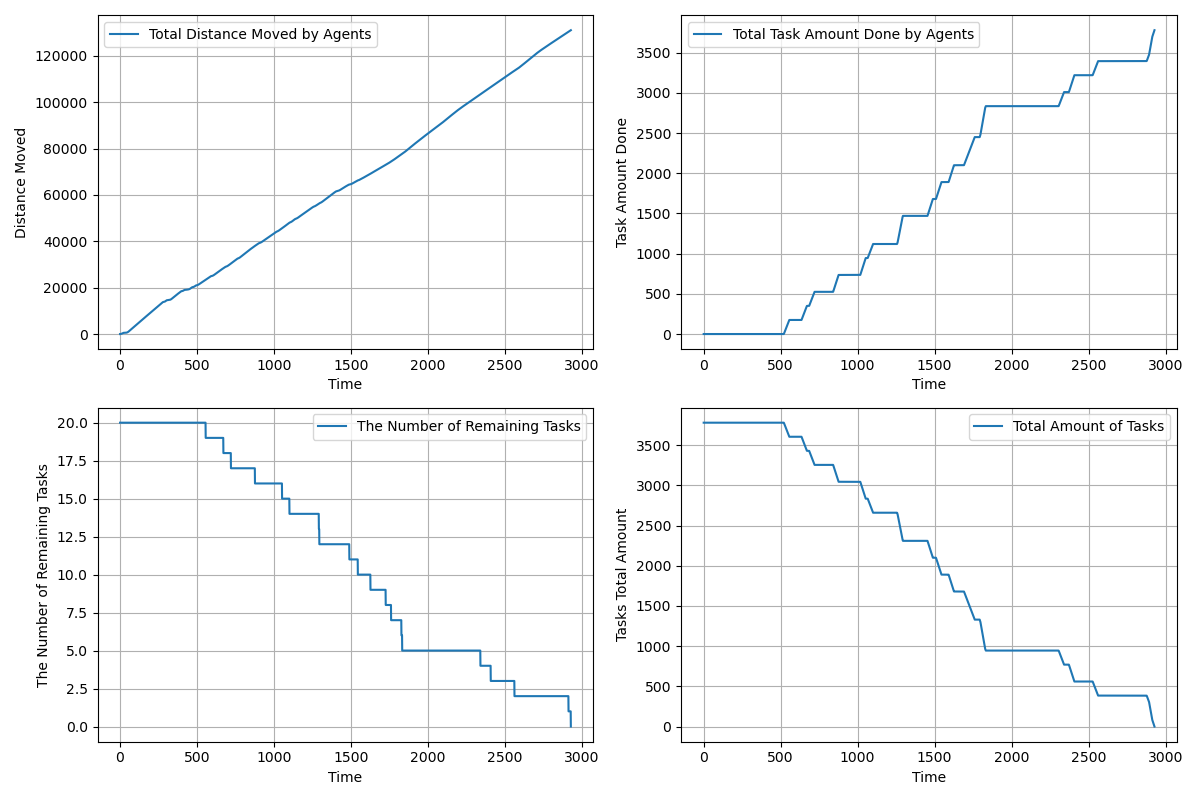

The table this chart was drawn from, first rows:
time, agents_total_distance_moved, agents_total_task_amount_done, completed_tasks, remaining_tasks, tasks_total_amount_left
1.0, 3, 0.0, 0, 20, 3780
2.0, 5.6, 0.0, 0, 20, 3780
3.0, 9.615, 0.0, 0, 20, 3780
4.0, 16.06, 0.0, 0, 20, 3780
5.0, 24.95, 0.0, 0, 20, 3780
6.0, 36.28, 0.0, 0, 20, 3780
7.0, 50.05, 0.0, 0, 20, 3780
8.0, 66.28, 0.0, 0, 20, 3780
9.0, 84.95, 0.0, 0, 20, 3780
10.0, 106.1, 0.0, 0, 20, 3780
11.0, 129.6, 0.0, 0, 20, 3780
12.0, 155.2, 0.0, 0, 20, 3780
13.0, 183.1, 0.0, 0, 20, 3780
14.0, 213.4, 0.0, 0, 20, 3780
15.0, 246.1, 0.0, 0, 20, 3780
16.0, 281.2, 0.0, 0, 20, 3780
17.0, 318.7, 0.0, 0, 20, 3780
18.0, 358.6, 0.0, 0, 20, 3780
19.0, 401, 0.0, 0, 20, 3780
20.0, 445.7, 0.0, 0, 20, 3780
21.0, 492.8, 0.0, 0, 20, 3780
22.0, 510.3, 0.0, 0, 20, 3780
23.0, 515.2, 0.0, 0, 20, 3780
24.0, 517.9, 0.0, 0, 20, 3780
25.0, 521.1, 0.0, 0, 20, 3780
26.0, 523.7, 0.0, 0, 20, 3780
27.0, 527.1, 0.0, 0, 20, 3780
28.0, 529.6, 0.0, 0, 20, 3780
29.0, 532, 0.0, 0, 20, 3780
30.0, 534.4, 0.0, 0, 20, 3780
31.0, 536.8, 0.0, 0, 20, 3780
32.0, 539.3, 0.0, 0, 20, 3780
33.0, 541.9, 0.0, 0, 20, 3780
34.0, 544.9, 0.0, 0, 20, 3780
35.0, 547.8, 0.0, 0, 20, 3780
36.0, 550.9, 0.0, 0, 20, 3780
37.0, 554, 0.0, 0, 20, 3780
38.0, 556.9, 0.0, 0, 20, 3780
39.0, 559.8, 0.0, 0, 20, 3780
40.0, 565.3, 0.0, 0, 20, 3780
41.0, 573.8, 0.0, 0, 20, 3780
42.0, 585.1, 0.0, 0, 20, 3780
43.0, 599.4, 0.0, 0, 20, 3780
44.0, 616.5, 0.0, 0, 20, 3780
45.0, 636.6, 0.0, 0, 20, 3780
46.0, 659.5, 0.0, 0, 20, 3780
47.0, 685.4, 0.0, 0, 20, 3780
48.0, 714.1, 0.0, 0, 20, 3780
49.0, 745.7, 0.0, 0, 20, 3780
50.0, 780.3, 0.0, 0, 20, 3780
51.0, 817.7, 0.0, 0, 20, 3780
52.0, 858.1, 0.0, 0, 20, 3780
53.0, 901.3, 0.0, 0, 20, 3780
54.0, 947.5, 0.0, 0, 20, 3780
55.0, 996.5, 0.0, 0, 20, 3780
56.0, 1048, 0.0, 0, 20, 3780
57.0, 1103, 0.0, 0, 20, 3780
58.0, 1161, 0.0, 0, 20, 3780
59.0, 1219, 0.0, 0, 20, 3780
60.0, 1277, 0.0, 0, 20, 3780
... 2,868 more rows
